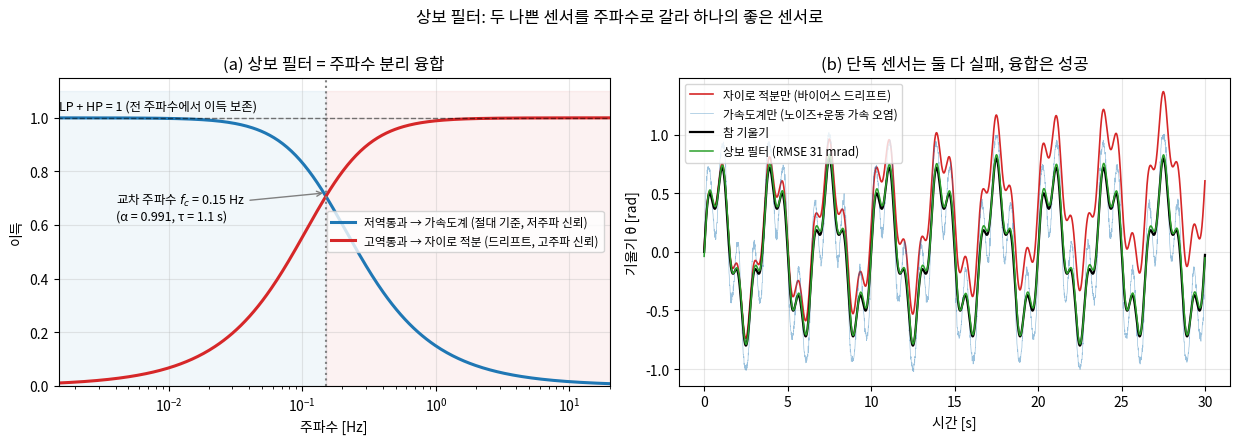

Source code (Python): (Note: this script raises an exception after producing the figure.)
"""Lec R27 그림 생성 스크립트.
fig1: 한 장 요약 — 상보 필터의 주파수 분리(자이로 고주파 + 가속도계 저주파) + 시계열
fig2: 상보 필터 α 스윕 — 컷오프의 트레이드오프 (바이어스 누설 vs 가속 오염)
fig3: EKF vs 상보 필터 — 바이어스 추정, 정확도, 선형화 지점의 위험(초기 오차 스윕)
fig4: 모멘텀 옵저버 — 2R 충돌 감지 잔차 스파이크, K_O 스윕, q̈ 미분 방식과 비교
fig5: 오도메트리 드리프트 — 적분 오차의 성장 법칙 (√t vs t vs t^1.5)
"""
import matplotlib
matplotlib.use('Agg')
import matplotlib.pyplot as plt
import numpy as np
import time

plt.rcParams.update({'font.family': 'Noto Sans CJK JP',
                     'axes.unicode_minus': False})

OUT = "/home/hjkim/frontier_ws/vla-study/images/lec59"
GRAV = 9.81

# =====================================================================
# 공통 시뮬레이션: 흔들리는 몸통(1축 기울기)에 달린 IMU (WE-1, WE-2)
# =====================================================================
rng = np.random.default_rng(27)
dt = 0.01                               # 100 Hz
T = 60.0
t = np.arange(0, T, dt)
N = t.size

w1, w2 = 2*np.pi*0.3, 2*np.pi*1.1       # 흔들림의 두 주파수 성분
th_true = 0.6*np.sin(w1*t) + 0.2*np.sin(w2*t)
om_true = 0.6*w1*np.cos(w1*t) + 0.2*w2*np.cos(w2*t)
al_true = -0.6*w1**2*np.sin(w1*t) - 0.2*w2**2*np.sin(w2*t)

# --- 자이로: 각속도 + 상수 바이어스 + 백색 노이즈 ---
bias_g = 0.02                            # rad/s (MEMS 전원 인가 시 바이어스)
sig_g = 0.01                             # rad/s (샘플당)
gyro = om_true + bias_g + sig_g*rng.standard_normal(N)

# --- 가속도계: 비력 f_b = Rᵀ(p̈ − g_vec), IMU는 피벗에서 r 위치 ---
r_imu = 0.3
# 세계좌표 IMU 가속도 (피벗 중심 회전): p = r(sinθ, cosθ)
pxdd = r_imu*(al_true*np.cos(th_true) - om_true**2*np.sin(th_true))
pzdd = r_imu*(-al_true*np.sin(th_true) - om_true**2*np.cos(th_true))
fw = np.stack([pxdd - 0.0, pzdd + GRAV])            # p̈ − g_vec, g_vec=(0,−g)
c, s = np.cos(th_true), np.sin(th_true)
fb = np.stack([c*fw[0] - s*fw[1], s*fw[0] + c*fw[1]])  # Rᵀ f_w
sig_f = 0.2                                          # m/s² (축당)
fb_meas = fb + sig_f*rng.standard_normal(fb.shape)
th_acc = np.arctan2(-fb_meas[0], fb_meas[1])         # 가속도계 기울기 (정지 시 정확)

def rmse(a, b, skip=int(5/dt)):
    return np.sqrt(np.mean((a[skip:] - b[skip:])**2))

# --- 단독 사용의 실패 ---
th_gyro_only = np.cumsum(gyro)*dt                    # 순수 적분 → 드리프트
print("=== WE-1 사전: 단독 센서의 실패 ===")
print(f"자이로 적분 60초 후 오차: {abs(th_gyro_only[-1]-th_true[-1]):.3f} rad "
      f"(이론 바이어스 드리프트 b·t = {bias_g*T:.2f} rad)")
print(f"자이로 적분 RMSE: {rmse(th_gyro_only, th_true):.4f} rad")
print(f"가속도계 단독 RMSE: {rmse(th_acc, th_true):.4f} rad "
      f"(정지 구간이라면 σ≈{sig_f/GRAV:.3f} rad — 운동 가속이 지배)")

# =====================================================================
# WE-1: 상보 필터와 α 스윕
# =====================================================================
def complementary(alpha):
    th = np.zeros(N); th[0] = th_acc[0]
    for k in range(1, N):
        th[k] = alpha*(th[k-1] + gyro[k]*dt) + (1-alpha)*th_acc[k]
    return th

alphas_table = [0.9, 0.99, 0.995, 0.999, 0.9999]
print("\n=== WE-1: 상보 필터 α 스윕 ===")
print(f"{'α':>8} {'τ [s]':>8} {'f_c [Hz]':>9} {'RMSE [rad]':>11}")
for a in alphas_table:
    tau = a*dt/(1-a)
    e = rmse(complementary(a), th_true)
    print(f"{a:>8} {tau:>8.2f} {1/(2*np.pi*tau):>9.4f} {e:>11.4f}")

alpha_fine = 1 - np.logspace(np.log10(2e-4), np.log10(0.5), 60)
rmse_fine = np.array([rmse(complementary(a), th_true) for a in alpha_fine])
i_opt = np.argmin(rmse_fine)
a_opt = alpha_fine[i_opt]
tau_opt = a_opt*dt/(1-a_opt)
print(f"최적 α = {a_opt:.4f} (τ = {tau_opt:.2f} s, f_c = {1/(2*np.pi*tau_opt):.3f} Hz), "
      f"RMSE = {rmse_fine[i_opt]:.4f} rad")
print(f"바이어스 누설 예측 τ·b: α=0.999 → {0.999*dt/(1-0.999)*bias_g:.3f} rad, "
      f"α_opt → {tau_opt*bias_g:.4f} rad")

t_cf0 = time.perf_counter()
th_cf = complementary(a_opt)
t_cf = (time.perf_counter() - t_cf0)/N*1e6          # µs/step

# =====================================================================
# WE-2: EKF (상태 = 기울기 θ + 자이로 바이어스 b), 관측 = 가속도계 원신호 2축
# =====================================================================
def run_ekf(th0=None, P0=None, sig_f_eff=1.2, sig_bw=1e-4, n_steps=N):
    x = np.array([th_acc[0] if th0 is None else th0, 0.0])
    P = np.diag([0.1**2, 0.05**2]) if P0 is None else P0.copy()
    Qw = np.diag([(sig_g*dt)**2, (sig_bw*dt)**2])
    Rv = np.eye(2)*sig_f_eff**2
    F = np.array([[1., -dt], [0., 1.]])
    est = np.zeros((n_steps, 2))
    est[0] = x
    for k in range(1, n_steps):
        # 예측: 자이로를 입력으로 (바이어스 추정치를 빼고 적분)
        x = np.array([x[0] + (gyro[k]-x[1])*dt, x[1]])
        P = F @ P @ F.T + Qw
        # 보정: h(θ) = g(−sinθ, cosθ), H = ∂h/∂x  ← 선형화는 현재 추정치에서!
        h = GRAV*np.array([-np.sin(x[0]), np.cos(x[0])])
        H = np.array([[-GRAV*np.cos(x[0]), 0.],
                      [-GRAV*np.sin(x[0]), 0.]])
        S = H @ P @ H.T + Rv
        K = P @ H.T @ np.linalg.inv(S)
        x = x + K @ (fb_meas[:, k] - h)
        P = (np.eye(2) - K @ H) @ P
        est[k] = x
    return est

t_ekf0 = time.perf_counter()
ekf = run_ekf()
t_ekf = (time.perf_counter() - t_ekf0)/N*1e6

print("\n=== WE-2: EKF vs 상보 필터 ===")
print(f"상보 필터(최적 α)  RMSE: {rmse(th_cf, th_true):.4f} rad")
print(f"EKF               RMSE: {rmse(ekf[:,0], th_true):.4f} rad")
print(f"EKF 바이어스 추정: 최종 {ekf[-1,1]:.4f} rad/s (참값 {bias_g}), "
      f"10초 시점 {ekf[int(10/dt),1]:.4f}")
print(f"계산 시간: CF {t_cf:.2f} µs/step, EKF {t_ekf:.2f} µs/step "
      f"(x{t_ekf/t_cf:.0f}, 파이썬 루프 기준)")

# --- 선형화 지점의 위험: 초기 오차 스윕 (자신만만한 P0로) ---
print("\n--- EKF 초기 오차 스윕 (P0 = diag(0.01², 0.01²) 과신 조건) ---")
init_errs = [30, 90, 150, 175]
ekf_init_runs = {}
for e_deg in init_errs:
    est = run_ekf(th0=np.radians(e_deg), P0=np.diag([0.01**2, 0.01**2]))
    err_end = rmse(est[:, 0], th_true, skip=int(50/dt))
    ekf_init_runs[e_deg] = est
    tag = '수렴' if err_end < 0.05 else ('잔류 오차' if err_end < 0.1 else '수렴 실패')
    print(f"초기 오차 {e_deg:>3}° → 마지막 10초 RMSE {err_end:.4f} rad ({tag})")

# =====================================================================
# WE-3: 모멘텀 옵저버 — 2R 팔 (R10의 M, C, g 재사용)
# =====================================================================
m1, m2, l1, l2, lc1, lc2 = 1.0, 1.0, 1.0, 1.0, 0.5, 0.5
I1 = I2 = 1.0/12

def M_mat(q):
    c2 = np.cos(q[1])
    return np.array([[I1+I2+m1*lc1**2+m2*(l1**2+lc2**2+2*l1*lc2*c2),
                      I2+m2*(lc2**2+l1*lc2*c2)],
                     [I2+m2*(lc2**2+l1*lc2*c2), I2+m2*lc2**2]])

def C_mat(q, qd):
    h = m2*l1*lc2*np.sin(q[1])
    return np.array([[-h*qd[1], -h*(qd[0]+qd[1])], [h*qd[0], 0.]])

def g_vec(q):
    c1, c12 = np.cos(q[0]), np.cos(q[0]+q[1])
    return GRAV*np.array([(m1*lc1+m2*l1)*c1 + m2*lc2*c12, m2*lc2*c12])

def jac(q):
    s1, c1 = np.sin(q[0]), np.cos(q[0])
    s12, c12 = np.sin(q[0]+q[1]), np.cos(q[0]+q[1])
    return np.array([[-l1*s1-l2*s12, -l2*s12], [l1*c1+l2*c12, l2*c12]])

q_d = np.array([np.pi/2, -np.pi/2])
F_ext = np.array([-20., -10.])           # 충돌 힘 [N]
tau_ext_true_peak = jac(q_d).T @ F_ext
print("\n=== WE-3: 모멘텀 옵저버 (2R) ===")
print(f"자세 q_d = [90°, −90°], J(q_d) =\n{jac(q_d)}")
print(f"충돌 힘 F = {F_ext} N → 참 외력 토크 τ_ext = JᵀF = {tau_ext_true_peak} N·m")

def simulate_2r(K_O, sig_qd=0.005, seed=3, T2=4.0, dt2=1e-3,
                t_hit=2.0, dur_hit=0.15):
    rng2 = np.random.default_rng(seed)
    n2 = int(T2/dt2)
    tt = np.arange(n2)*dt2
    q = q_d + np.array([0.1, -0.1])      # 초기 오프셋 → PD로 복귀
    qd = np.zeros(2)
    Kp = np.diag([60., 30.]); Kd = np.diag([15., 8.])
    KO = np.eye(2)*K_O
    # 옵저버 상태 (측정 기반)
    q_m0 = q + 1e-5*rng2.standard_normal(2)
    qd_m0 = qd + sig_qd*rng2.standard_normal(2)
    integ = np.zeros(2)
    p0 = M_mat(q_m0) @ qd_m0
    log = {k: np.zeros((n2, 2)) for k in ['r', 'tau_ext', 'q']}
    log['naive'] = np.zeros((n2, 2))
    qd_m_prev = qd_m0
    r = np.zeros(2)
    for k in range(n2):
        tau_ext = jac(q).T @ F_ext if t_hit <= tt[k] < t_hit+dur_hit else np.zeros(2)
        tau_cmd = g_vec(q) + Kp @ (q_d - q) - Kd @ qd      # 중력보상 + PD
        # --- 참 동역학 (semi-implicit Euler) ---
        qdd = np.linalg.solve(M_mat(q), tau_cmd + tau_ext - C_mat(q, qd) @ qd - g_vec(q))
        qd = qd + qdd*dt2
        q = q + qd*dt2
        # --- 측정 (엔코더 + 필터링된 속도, 노이즈) ---
        q_m = q + 1e-5*rng2.standard_normal(2)
        qd_m = qd + sig_qd*rng2.standard_normal(2)
        # --- 모멘텀 옵저버 ---
        p = M_mat(q_m) @ qd_m
        integ = integ + (tau_cmd + C_mat(q_m, qd_m).T @ qd_m - g_vec(q_m) + r)*dt2
        r = KO @ (p - integ - p0)
        # --- 순진한 대안: q̈을 수치미분해서 역동역학 ---
        qdd_num = (qd_m - qd_m_prev)/dt2
        log['naive'][k] = (M_mat(q_m) @ qdd_num + C_mat(q_m, qd_m) @ qd_m
                           + g_vec(q_m) - tau_cmd)
        qd_m_prev = qd_m
        log['r'][k] = r
        log['tau_ext'][k] = tau_ext
        log['q'][k] = q
    log['t'] = tt
    return log

KO_list = [10., 50., 200.]
logs = {K: simulate_2r(K) for K in KO_list}
print(f"\n{'K_O':>6} {'노이즈 플로어 σ(r₁) [N·m]':>26} {'피크 r₁ [N·m]':>14} "
      f"{'이론 피크 (1−e^−KΔt)':>20} {'감지 지연 [ms]':>13}")
for K in KO_list:
    lg = logs[K]
    quiet = lg['r'][int(1.0/1e-3):int(1.9/1e-3), 0]     # 정착 후 무접촉 구간
    floor = quiet.std()
    peak = np.abs(lg['r'][:, 0]).max()
    theo = abs(tau_ext_true_peak[0])*(1 - np.exp(-K*0.15))
    thresh = 5*floor
    hit_idx = np.argmax(np.abs(lg['r'][:, 0]) > thresh)
    delay = (lg['t'][hit_idx] - 2.0)*1e3 if hit_idx > 0 else np.nan
    print(f"{K:>6.0f} {floor:>26.4f} {peak:>14.3f} {theo:>20.3f} {delay:>13.1f}")

lg50 = logs[50.]
naive_std = lg50['naive'][int(1.0/1e-3):int(1.9/1e-3), 0].std()
mo_std = lg50['r'][int(1.0/1e-3):int(1.9/1e-3), 0].std()
print(f"\n순진한 역동역학(q̈ 수치미분) 잔차 σ: {naive_std:.1f} N·m "
      f"vs 모멘텀 옵저버(K_O=50): {mo_std:.4f} N·m — {naive_std/mo_std:.0f}배")

# 무노이즈 검증: r이 τ_ext의 1차 저역통과인지
lg_clean = simulate_2r(50., sig_qd=0.0)
k_hit = int(2.075/1e-3)                  # 충돌 중간 시점
r_mid = lg_clean['r'][k_hit, 0]
tau_mid = lg_clean['tau_ext'][k_hit, 0]
pred_mid = tau_mid*(1 - np.exp(-50.*0.075))
print(f"무노이즈 검증(충돌 75ms 시점): r₁ = {r_mid:.3f}, "
      f"1차 지연 예측 τ_ext(1−e^{{−K_O t}}) = {pred_mid:.3f} N·m")

# =====================================================================
# §5: 오도메트리 드리프트 — 성장 법칙
# =====================================================================
print("\n=== §5: 오도메트리 드리프트 ===")
dt_o = 0.1; T_o = 600.0; n_o = int(T_o/dt_o); v = 0.5
t_o = np.arange(1, n_o+1)*dt_o
n_mc = 300
rng3 = np.random.default_rng(5)

def odometry_mc(sig_d=0.0, bias_d=0.0, sig_phi=0.0):
    """직진 주행. 반환: 위치 오차 |Δp|(t)의 MC 평균."""
    err = np.zeros(n_o)
    for _ in range(n_mc):
        dd = v*dt_o*(1 + bias_d) + sig_d*rng3.standard_normal(n_o)
        dphi = sig_phi*rng3.standard_normal(n_o)
        phi = np.cumsum(dphi)
        x = np.cumsum(dd*np.cos(phi)); y = np.cumsum(dd*np.sin(phi))
        err += np.hypot(x - v*t_o, y)
    return err/n_mc

cases = {
    'A 무편향 거리 노이즈 (σ_d=2mm/step)': odometry_mc(sig_d=0.002),
    'B 바퀴 반경 +0.5% 바이어스': odometry_mc(bias_d=0.005),
    'C 방위 노이즈 (σ_φ=0.05°/step)': odometry_mc(sig_phi=np.radians(0.05)),
}
print(f"{'케이스':<38} {'60초 오차':>10} {'600초 오차':>10} {'log-log 기울기':>13}")
slopes = {}
for name, e in cases.items():
    sl = np.polyfit(np.log(t_o[n_o//10:]), np.log(e[n_o//10:]), 1)[0]
    slopes[name] = sl
    print(f"{name:<38} {e[int(60/dt_o)-1]:>9.3f} m {e[-1]:>9.3f} m {sl:>13.2f}")

# =====================================================================
# 그림 1: 한 장 요약 — 주파수 분리 + 시계열
# =====================================================================
fig, axes = plt.subplots(1, 2, figsize=(12.5, 4.4))
f = np.logspace(-3, 1.3, 400)
tau_p = tau_opt
LP = 1/np.sqrt(1 + (2*np.pi*f*tau_p)**2)
HP = (2*np.pi*f*tau_p)/np.sqrt(1 + (2*np.pi*f*tau_p)**2)
ax = axes[0]
ax.semilogx(f, LP, color='tab:blue', lw=2.2, label='저역통과 → 가속도계 (절대 기준, 저주파 신뢰)')
ax.semilogx(f, HP, color='tab:red', lw=2.2, label='고역통과 → 자이로 적분 (드리프트, 고주파 신뢰)')
ax.semilogx(f, np.sqrt(LP**2+HP**2)*0+1, 'k--', lw=1, alpha=0.5)
ax.axvline(1/(2*np.pi*tau_p), color='gray', ls=':', lw=1.5)
ax.annotate(f'교차 주파수 $f_c$ = {1/(2*np.pi*tau_p):.2f} Hz\n(α = {a_opt:.3f}, τ = {tau_p:.1f} s)',
            xy=(1/(2*np.pi*tau_p), 0.72), xytext=(0.004, 0.62), fontsize=9,
            arrowprops=dict(arrowstyle='->', color='gray'))
ax.text(0.0015, 1.03, 'LP + HP = 1 (전 주파수에서 이득 보존)', fontsize=9, color='k')
ax.fill_betweenx([0, 1.1], 1e-3, 1/(2*np.pi*tau_p), color='tab:blue', alpha=0.06)
ax.fill_betweenx([0, 1.1], 1/(2*np.pi*tau_p), 20, color='tab:red', alpha=0.06)
ax.set_xlabel('주파수 [Hz]'); ax.set_ylabel('이득')
ax.set_title('(a) 상보 필터 = 주파수 분리 융합')
ax.set_ylim(0, 1.15); ax.set_xlim(1.5e-3, 20)
ax.legend(fontsize=8.5, loc='center right'); ax.grid(alpha=0.3)

ax = axes[1]
seg = slice(0, int(30/dt))
ax.plot(t[seg], th_gyro_only[seg], color='tab:red', lw=1.2, label='자이로 적분만 (바이어스 드리프트)')
ax.plot(t[seg], th_acc[seg], color='tab:blue', lw=0.5, alpha=0.45, label='가속도계만 (노이즈+운동 가속 오염)')
ax.plot(t[seg], th_true[seg], 'k', lw=1.6, label='참 기울기')
ax.plot(t[seg], th_cf[seg], color='tab:green', lw=1.1, label=f'상보 필터 (RMSE {rmse(th_cf, th_true)*1e3:.0f} mrad)')
ax.set_xlabel('시간 [s]'); ax.set_ylabel('기울기 θ [rad]')
ax.set_title('(b) 단독 센서는 둘 다 실패, 융합은 성공')
ax.legend(fontsize=8.5, loc='upper left'); ax.grid(alpha=0.3)
fig.suptitle('상보 필터: 두 나쁜 센서를 주파수로 갈라 하나의 좋은 센서로', y=1.00, fontsize=12)
fig.tight_layout()
fig.savefig(f"{OUT}/fig1_complementary_summary.png", dpi=140, bbox_inches='tight')
plt.close(fig)

# =====================================================================
# 그림 2: α 스윕
# =====================================================================
fig, axes = plt.subplots(1, 2, figsize=(12.5, 4.2))
ax = axes[0]
ax.semilogx(1-alpha_fine, rmse_fine*1e3, 'o-', ms=3, color='tab:purple')
ax.axvline(1-a_opt, color='tab:green', ls='--', lw=1.2)
ax.annotate(f'최적 α = {a_opt:.4f}\nRMSE = {rmse_fine[i_opt]*1e3:.0f} mrad',
            xy=(1-a_opt, rmse_fine[i_opt]*1e3), xytext=(3e-3, 130), fontsize=9,
            arrowprops=dict(arrowstyle='->', color='tab:green'))
ax.text(4e-4, 210, '← 자이로 쪽으로\n바이어스 누설 τ·b 증가', fontsize=9, color='tab:red', ha='center')
ax.text(0.12, 210, '가속도계 쪽으로 →\n운동 가속 오염 통과', fontsize=9, color='tab:blue', ha='center')
ax.set_xlabel('1 − α (가속도계 가중, 로그축)'); ax.set_ylabel('RMSE [mrad]')
ax.set_title('(a) 컷오프의 트레이드오프: U자 곡선')
ax.grid(alpha=0.3, which='both')

ax = axes[1]
seg = slice(int(20/dt), int(40/dt))
for a, col, nm in [(0.9, 'tab:blue', 'α=0.9 (가속도계 과신)'),
                   (a_opt, 'tab:green', f'α={a_opt:.3f} (최적)'),
                   (0.9999, 'tab:red', 'α=0.9999 (자이로 과신)')]:
    ax.plot(t[seg], (complementary(a)-th_true)[seg]*1e3, color=col, lw=0.9, label=nm)
ax.axhline(0, color='k', lw=0.6)
ax.set_xlabel('시간 [s]'); ax.set_ylabel('추정 오차 [mrad]')
ax.set_title('(b) 같은 데이터, 세 가지 α의 오차')
ax.legend(fontsize=8.5); ax.grid(alpha=0.3)
fig.tight_layout()
fig.savefig(f"{OUT}/fig2_alpha_sweep.png", dpi=140, bbox_inches='tight')
plt.close(fig)

# =====================================================================
# 그림 3: EKF vs CF
# =====================================================================
fig, axes = plt.subplots(1, 3, figsize=(13.5, 4.0))
ax = axes[0]
ax.plot(t, (th_cf-th_true)*1e3, color='tab:green', lw=0.7,
        label=f'상보 필터 (RMSE {rmse(th_cf, th_true)*1e3:.0f} mrad)')
ax.plot(t, (ekf[:, 0]-th_true)*1e3, color='tab:orange', lw=0.7,
        label=f'EKF (RMSE {rmse(ekf[:,0], th_true)*1e3:.0f} mrad)')
ax.axhline(0, color='k', lw=0.6)
ax.set_xlabel('시간 [s]'); ax.set_ylabel('추정 오차 [mrad]')
ax.set_title('(a) 오차 비교: EKF는 바이어스를 배운다')
ax.legend(fontsize=8.5); ax.grid(alpha=0.3)

ax = axes[1]
ax.plot(t, ekf[:, 1]*1e3, color='tab:orange', lw=1.4)
ax.axhline(bias_g*1e3, color='k', ls='--', lw=1.2, label=f'참 바이어스 {bias_g*1e3:.0f} mrad/s')
ax.set_xlabel('시간 [s]'); ax.set_ylabel('바이어스 추정 [mrad/s]')
ax.set_title('(b) 관측하지 않는 상태(바이어스)의 추정')
ax.legend(fontsize=9); ax.grid(alpha=0.3)

ax = axes[2]
cols = plt.cm.plasma(np.linspace(0.15, 0.85, len(init_errs)))
for e_deg, col in zip(init_errs, cols):
    est = ekf_init_runs[e_deg]
    ax.plot(t[:int(20/dt)], np.abs(est[:int(20/dt), 0]-th_true[:int(20/dt)]),
            color=col, lw=1.2, label=f'초기 오차 {e_deg}°')
ax.set_yscale('log')
ax.set_xlabel('시간 [s]'); ax.set_ylabel('|추정 오차| [rad], 로그')
ax.set_title('(c) 선형화 지점의 위험: 초기 오차 스윕')
ax.legend(fontsize=8.5); ax.grid(alpha=0.3, which='both')
fig.tight_layout()
fig.savefig(f"{OUT}/fig3_ekf_vs_cf.png", dpi=140, bbox_inches='tight')
plt.close(fig)

# =====================================================================
# 그림 4: 모멘텀 옵저버
# =====================================================================
fig, axes = plt.subplots(1, 3, figsize=(13.5, 4.0))
ax = axes[0]
tt = lg50['t']
ax.plot(tt, lg50['tau_ext'][:, 0], 'k--', lw=1.4, label='참 τ_ext,1 (미지)')
ax.plot(tt, lg50['r'][:, 0], color='tab:red', lw=1.0, label='잔차 $r_1$ (K_O=50)')
ax.plot(tt, lg50['r'][:, 1], color='tab:blue', lw=1.0, alpha=0.8, label='잔차 $r_2$')
ax.plot(tt, lg50['tau_ext'][:, 1], 'k:', lw=1.2, label='참 τ_ext,2')
quiet50 = lg50['r'][int(1.0/1e-3):int(1.9/1e-3), 0].std()
ax.axhline(5*quiet50, color='gray', ls='-.', lw=1, label=f'감지 임계 5σ = {5*quiet50:.3f}')
ax.set_xlabel('시간 [s]'); ax.set_ylabel('토크 [N·m]')
ax.set_title('(a) 충돌 잔차 스파이크 (t=2.0~2.15 s 충돌)')
ax.set_xlim(1.5, 3.0); ax.legend(fontsize=8, loc='upper right'); ax.grid(alpha=0.3)

ax = axes[1]
for K, col in zip(KO_list, ['tab:green', 'tab:red', 'tab:purple']):
    ax.plot(logs[K]['t'], logs[K]['r'][:, 0], color=col, lw=1.0,
            label=f'K_O={K:.0f} (τ={1e3/K:.0f} ms)')
ax.plot(tt, lg50['tau_ext'][:, 0], 'k--', lw=1.2, label='참 τ_ext,1')
ax.set_xlim(1.95, 2.45); ax.set_xlabel('시간 [s]'); ax.set_ylabel('$r_1$ [N·m]')
ax.set_title('(b) K_O 스윕: 빠른 감지 vs 노이즈 증폭')
ax.legend(fontsize=8.5); ax.grid(alpha=0.3)

ax = axes[2]
ax.plot(tt, lg50['naive'][:, 0], color='tab:gray', lw=0.5,
        label=f'역동역학+$\\ddot{{q}}$ 수치미분 (σ={naive_std:.0f} N·m)')
ax.plot(tt, lg50['r'][:, 0], color='tab:red', lw=1.2,
        label=f'모멘텀 옵저버 (σ={mo_std:.3f} N·m)')
ax.plot(tt, lg50['tau_ext'][:, 0], 'k--', lw=1.2, label='참 τ_ext,1')
ax.set_xlim(1.5, 3.0); ax.set_xlabel('시간 [s]'); ax.set_ylabel('τ_ext 추정 [N·m]')
ax.set_title('(c) 왜 모멘텀인가: $\\ddot{q}$ 미분은 노이즈 폭발')
ax.legend(fontsize=8.5); ax.grid(alpha=0.3)
fig.tight_layout()
fig.savefig(f"{OUT}/fig4_momentum_observer.png", dpi=140, bbox_inches='tight')
plt.close(fig)

# =====================================================================
# 그림 5: 오도메트리 드리프트
# =====================================================================
fig, ax = plt.subplots(figsize=(7.2, 4.6))
for (name, e), col in zip(cases.items(), ['tab:blue', 'tab:red', 'tab:purple']):
    ax.loglog(t_o, e, color=col, lw=1.8, label=f'{name} — 기울기 {slopes[name]:.2f}')
for sl, x0, y0, lab in [(0.5, 20, 0.03, r'$\propto \sqrt{t}$'), (1.0, 20, 0.09, r'$\propto t$'),
                        (1.5, 20, 0.0003, r'$\propto t^{1.5}$')]:
    xs = np.array([x0, x0*8])
    ax.loglog(xs, y0*(xs/x0)**sl, 'k:', lw=1)
    ax.text(xs[-1]*1.1, y0*8**sl, lab, fontsize=9)
ax.set_xlabel('시간 [s] (로그)'); ax.set_ylabel('위치 오차 [m] (로그, MC 300회 평균)')
ax.set_title('오도메트리 드리프트의 성장 법칙 — 무엇이 오차를 키우는가')
ax.legend(fontsize=9, loc='upper left'); ax.grid(alpha=0.3, which='both')
fig.tight_layout()
fig.savefig(f"{OUT}/fig5_odometry_drift.png", dpi=140, bbox_inches='tight')
plt.close(fig)

print("\n그림 5장 저장 완료:", OUT)
